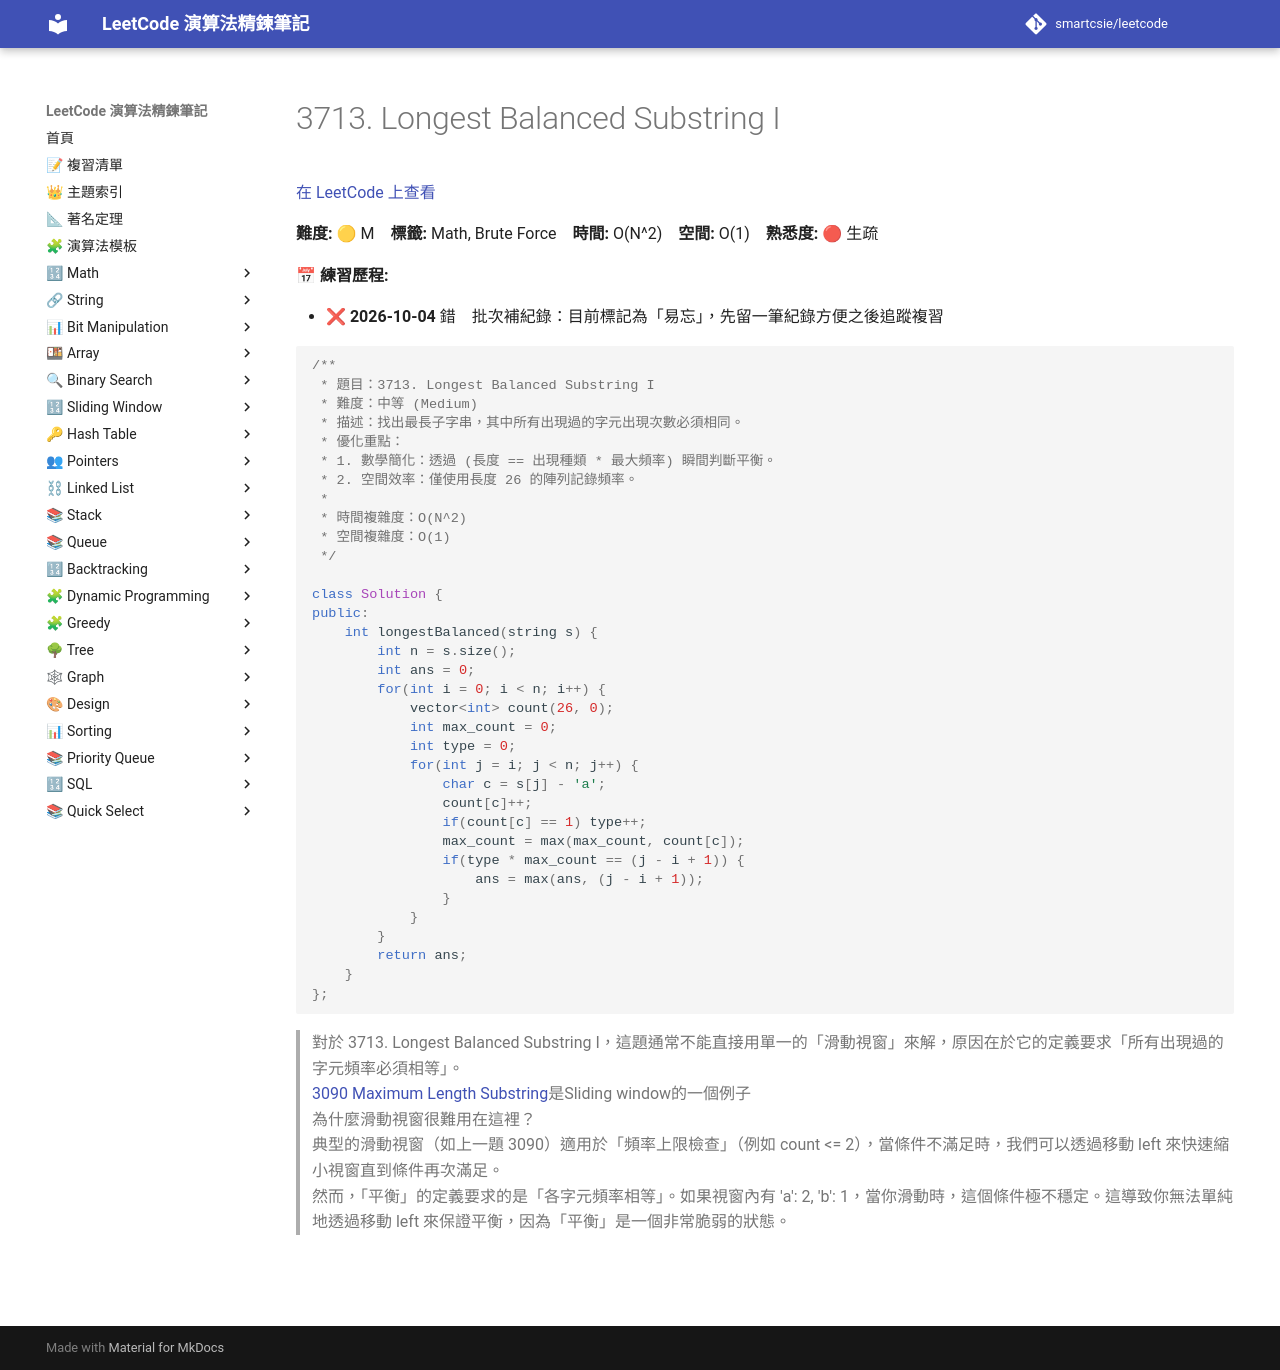

repository: smartcsie/leetcode · page: problems/3713/index.html · generator: mkdocs

# 3713. Longest Balanced Substring I

[在 LeetCode 上查看](https://leetcode.com/problems/longest-balanced-substring-i/)

**難度:** 🟡 M　**標籤:** Math, Brute Force　**時間:** O(N^2)　**空間:** O(1)　**熟悉度:** 🔴 生疏

**📅 練習歷程:**

- ❌ **2026-10-04** 錯　批次補紀錄：目前標記為「易忘」，先留一筆紀錄方便之後追蹤複習

```cpp
/**
 * 題目：3713. Longest Balanced Substring I
 * 難度：中等 (Medium)
 * 描述：找出最長子字串，其中所有出現過的字元出現次數必須相同。
 * 優化重點：
 * 1. 數學簡化：透過 (長度 == 出現種類 * 最大頻率) 瞬間判斷平衡。
 * 2. 空間效率：僅使用長度 26 的陣列記錄頻率。
 *
 * 時間複雜度：O(N^2)
 * 空間複雜度：O(1)
 */

class Solution {
public:
    int longestBalanced(string s) {
        int n = s.size();
        int ans = 0;
        for(int i = 0; i < n; i++) {
            vector<int> count(26, 0);
            int max_count = 0;
            int type = 0;
            for(int j = i; j < n; j++) {
                char c = s[j] - 'a';
                count[c]++;
                if(count[c] == 1) type++;
                max_count = max(max_count, count[c]);
                if(type * max_count == (j - i + 1)) {
                    ans = max(ans, (j - i + 1));
                }
            }
        }
        return ans;
    }
};
```

> 對於 3713. Longest Balanced Substring I，這題通常不能直接用單一的「滑動視窗」來解，原因在於它的定義要求「所有出現過的字元頻率必須相等」。<br>
> [3090 Maximum Length Substring](https://leetcode.com/problems/maximum-length-substring-with-two-occurrences/)是Sliding window的一個例子<br>
> 為什麼滑動視窗很難用在這裡？<br>
> 典型的滑動視窗（如上一題 3090）適用於「頻率上限檢查」（例如 count <= 2），當條件不滿足時，我們可以透過移動 left 來快速縮小視窗直到條件再次滿足。<br>
> 然而，「平衡」的定義要求的是「各字元頻率相等」。如果視窗內有 'a': 2, 'b': 1，當你滑動時，這個條件極不穩定。這導致你無法單純地透過移動 left 來保證平衡，因為「平衡」是一個非常脆弱的狀態。<br>




<br><br>
